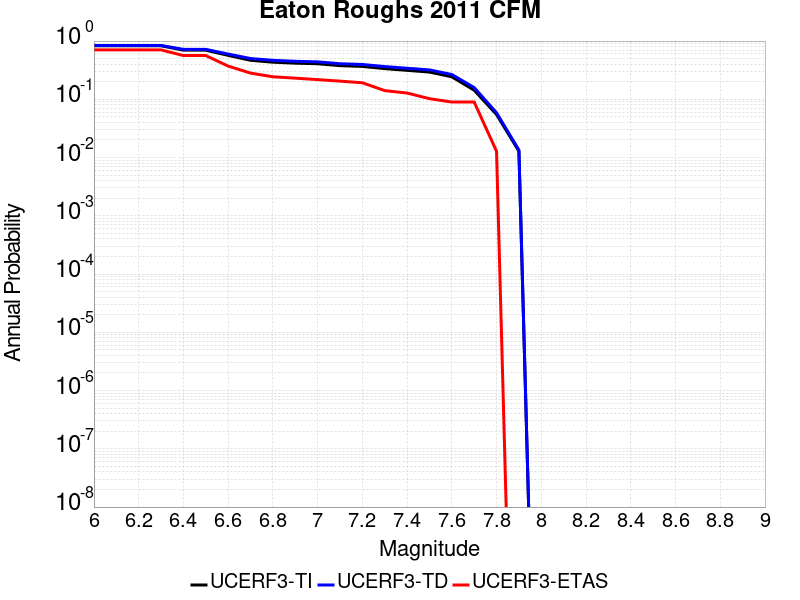

Source data for this figure (header and first rows):
Magnitude, UCERF3-TI Prob, UCERF3-TD Prob, UCERF3-ETAS Prob
6.0, 0.8306, 0.8404, 0.7051
6.1, 0.8306, 0.8404, 0.7051
6.2, 0.8306, 0.8404, 0.7051
6.3, 0.8306, 0.8404, 0.7051
6.4, 0.6975, 0.721, 0.5641
6.5, 0.6975, 0.721, 0.5641
6.6, 0.5686, 0.5989, 0.3718
6.7, 0.4675, 0.5014, 0.2821
6.8, 0.434, 0.4668, 0.2436
6.9, 0.4173, 0.4494, 0.2308
7.0, 0.4082, 0.4399, 0.2179
7.1, 0.3784, 0.4083, 0.2051
7.2, 0.367, 0.3965, 0.1923
7.3, 0.3366, 0.365, 0.141
7.4, 0.3142, 0.3414, 0.1282
7.5, 0.2937, 0.3199, 0.1026
7.6, 0.2436, 0.2666, 0.08974
7.7, 0.1435, 0.1592, 0.08974
7.8, 0.05485, 0.05869, 0.01282
7.9, 0.01285, 0.01349, 0.0
